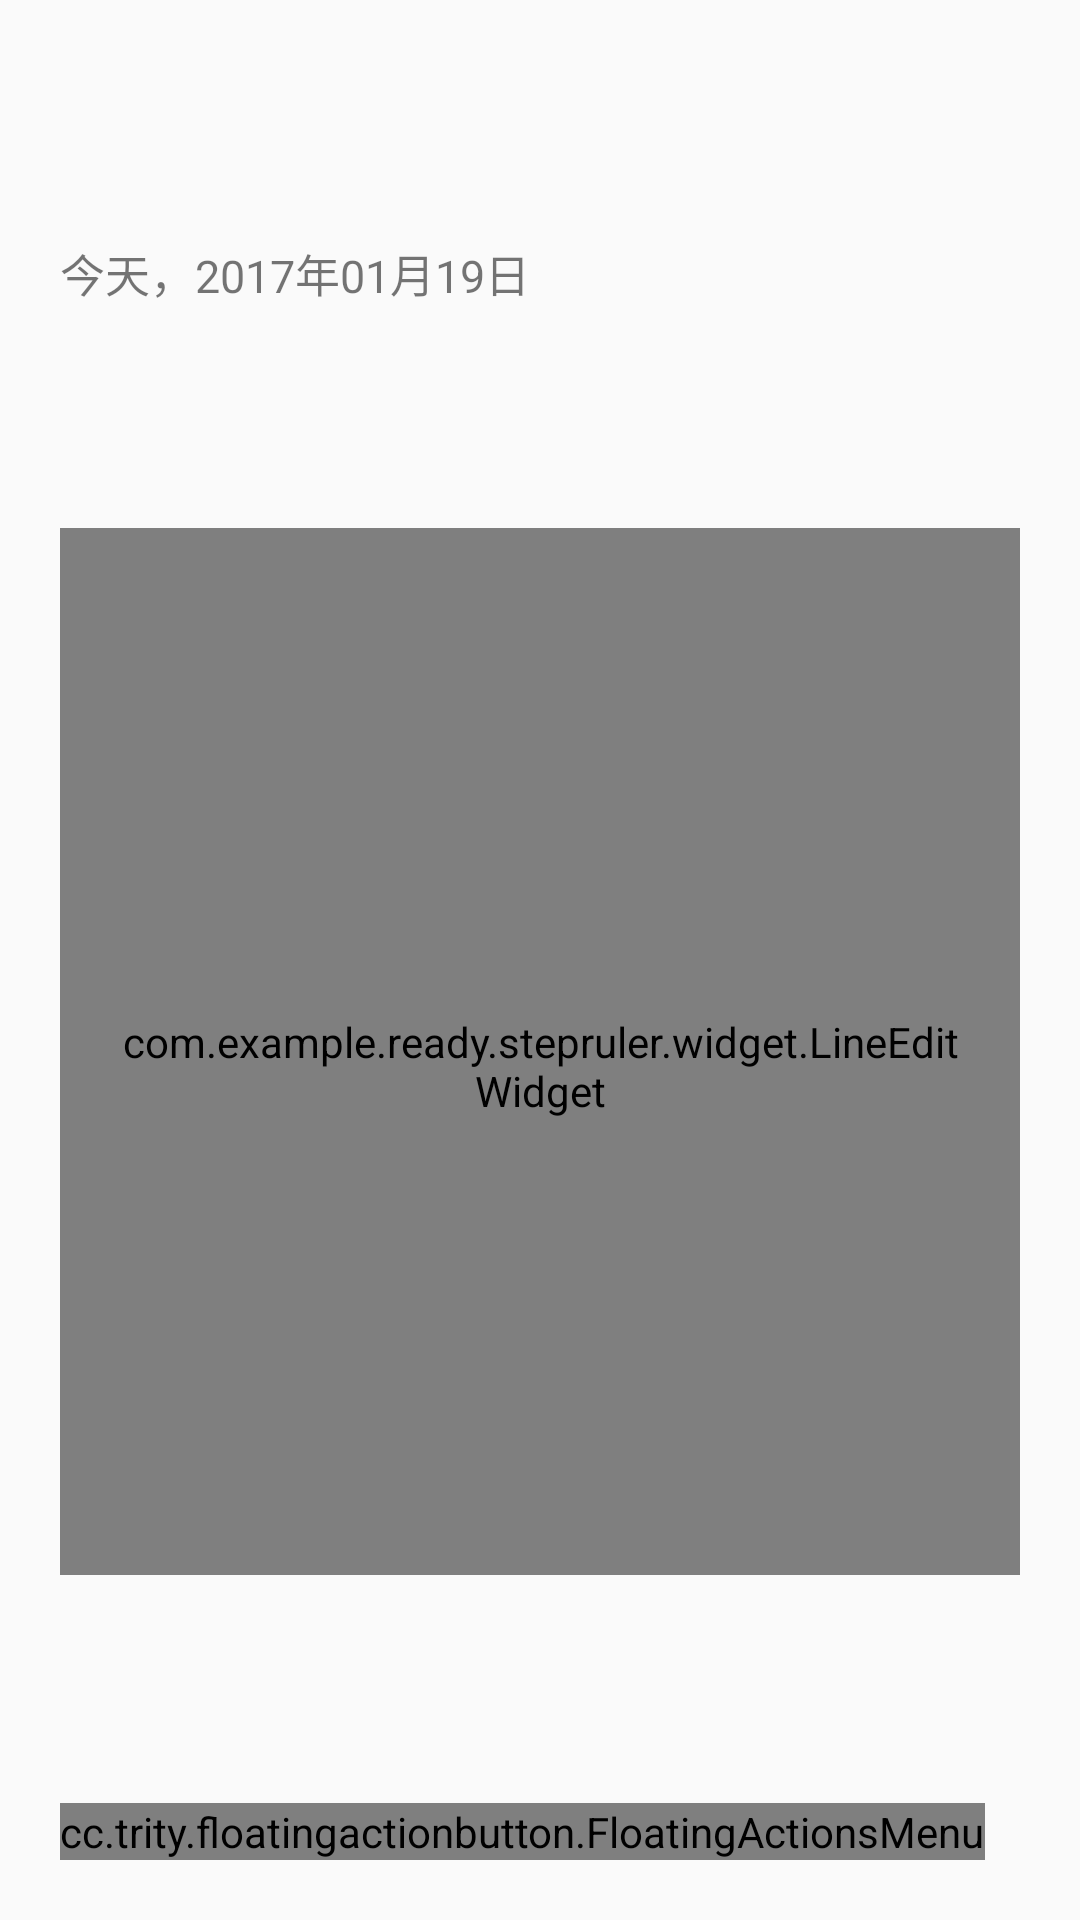

Here is an Android app screen rendered from its layout file. Give the layout XML and the strings, colors and styles it references.
<!-- AndroidManifest.xml: application theme AppTheme -->
<!-- res/layout/activity_edit_diary.xml -->
<?xml version="1.0" encoding="utf-8"?>
<android.support.design.widget.CoordinatorLayout
    xmlns:android="http://schemas.android.com/apk/res/android"
    xmlns:app="http://schemas.android.com/apk/res-auto"
    xmlns:tools="http://schemas.android.com/tools"
    android:layout_width="match_parent"
    android:layout_height="match_parent"
    tools:context="com.example.ready.stepruler.module.Diary.editor.EditorActivity">
    <LinearLayout
        android:layout_width="match_parent"
        android:layout_height="match_parent"
        android:orientation="vertical">
        <include layout="@layout/toolbar"/>
        <RelativeLayout
            android:layout_width="match_parent"
            android:layout_height="wrap_content"
            android:paddingTop="20dp"
            android:paddingBottom="20dp"
            android:paddingLeft="20dp">

            <LinearLayout
                android:layout_width="match_parent"
                android:layout_height="match_parent"
                android:orientation="vertical"
                android:paddingRight="20dp">

                <TextView
                    android:id="@+id/tv_editor_diary_date"
                    android:layout_width="match_parent"
                    android:layout_height="30dp"
                    android:gravity="center_vertical"
                    android:paddingRight="5dp"
                    android:text="今天，2017年01月19日"
                    android:textSize="15sp" />
                <EditText
                    android:id="@+id/et_editor_diary_title"
                    android:layout_width="match_parent"
                    android:layout_height="50dp"
                    android:background="@drawable/shape_editor_diary_background"
                    android:enabled="true"
                    android:gravity="top"
                    android:maxLines="10"
                    android:minLines="8"
                    android:paddingLeft="20dp"
                    android:paddingRight="20dp"
                    android:layout_marginBottom="20dp"
                    android:scrollbars="vertical" />
                <com.example.ready.stepruler.widget.LineEditWidget
                    android:id="@+id/et_editor_diary_content"
                    android:layout_width="match_parent"
                    android:layout_height="0dp"
                    android:layout_weight="1"
                    android:background="@drawable/shape_editor_diary_background"
                    android:enabled="true"
                    android:gravity="top"
                    android:lineSpacingExtra="5dp"
                    android:maxLines="10"
                    android:minLines="8"
                    android:paddingLeft="20dp"
                    android:paddingRight="20dp"
                    android:paddingTop="10dp"
                    android:scrollbars="vertical"
                    android:textSize="17sp" />
                <LinearLayout
                    android:layout_width="match_parent"
                    android:layout_height="95dp"/>
            </LinearLayout>


            <cc.trity.floatingactionbutton.FloatingActionsMenu
                android:id="@+id/right_labels"
                android:layout_width="wrap_content"
                android:layout_height="wrap_content"
                android:layout_alignParentBottom="true"
                android:layout_alignParentLeft="true"
                android:layout_alignParentStart="true"
                app:fab_expandDirection="right"
                app:fab_colorNormal="#f0f01a"
                app:fab_icon = "@drawable/ic_editor_fab_icon_menu"
                app:fab_addButtonSize="mini">

                <cc.trity.floatingactionbutton.FloatingActionButton
                    android:id="@+id/fb_editor_diary_save"
                    android:layout_width="50dp"
                    android:layout_height="50dp"
                    app:fab_colorNormal="#24d63c"
                    app:fab_size="normal"
                    app:fab_icon = "@drawable/ic_editor_fab_icon_save" />
                <cc.trity.floatingactionbutton.FloatingActionButton
                    android:id="@+id/fb_editor_diary_cancel"
                    android:layout_width="40dp"
                    android:layout_height="40dp"
                    app:fab_size="normal"
                    app:fab_title="FAB 2"
                    app:fab_colorNormal="#e41c1c"
                    app:fab_icon = "@drawable/ic_editor_fab_icon_cancel" />
            </cc.trity.floatingactionbutton.FloatingActionsMenu>

        </RelativeLayout>
    </LinearLayout>

</android.support.design.widget.CoordinatorLayout>
<!-- res/layout/toolbar.xml (included above) -->
<?xml version="1.0" encoding="utf-8"?>
<android.support.design.widget.AppBarLayout
    xmlns:android="http://schemas.android.com/apk/res/android"
    xmlns:app="http://schemas.android.com/apk/res-auto"
    android:layout_width="match_parent"
    android:layout_height="wrap_content"
    android:fitsSystemWindows="false"
    android:id="@+id/AppBarLayout1"
    android:theme="@style/AppTheme.AppBarOverlay"
    app:elevation="0dp">

    <android.support.v7.widget.Toolbar
        android:id="@+id/toolbar"
        android:layout_width="match_parent"
        android:layout_height="?attr/actionBarSize"
        app:layout_scrollFlags="scroll|enterAlways"
        android:theme="@style/ThemeOverlay.AppCompat.ActionBar"
        app:popupTheme="@style/AppTheme.PopupOverlay" />
</android.support.design.widget.AppBarLayout>
<!-- resources referenced by this layout -->
<resources>
  <style name="AppTheme.AppBarOverlay" parent="ThemeOverlay.AppCompat.Dark.ActionBar" />
  <style name="AppTheme.PopupOverlay" parent="AlertDialog.AppCompat.Light" />
  <style name="AppTheme" parent="Theme.AppCompat.Light.DarkActionBar">
          Customize your theme here.
          <item name="colorPrimary">@color/Black</item>
          <item name="colorPrimaryDark">@color/Black</item>
          <item name="colorAccent">@color/Black</item>
          <item name="actionMenuTextColor">@color/Blue</item>
      </style>
</resources>
